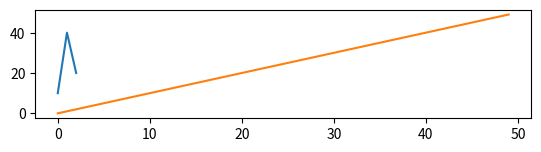

Here is the Python script that generated this plot:
import matplotlib.pyplot as plt

grafik= plt.figure()
ax1=grafik.add_subplot(311)
ax1.plot([10,40,20])
ax1.plot(range(50))

plt.show()